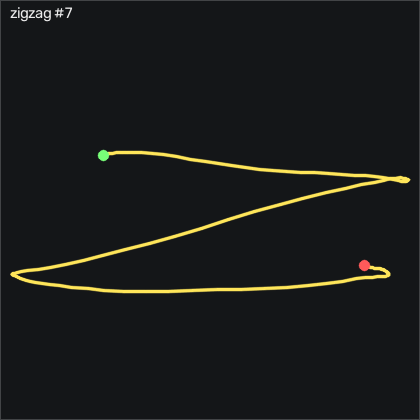

The file beside this chart, header and first rows:
t_s, ax, ay, az, gx, gy, gz, seq
0.00000, -0.823, -0.236, 0.482, -6.072, -2.024, -5.297, 26434
0.01000, -0.823, -0.237, 0.477, -4.121, -1.841, -4.504, 26435
0.02000, -0.828, -0.233, 0.476, -2.23, -1.323, -3.072, 26436
0.03000, -0.832, -0.229, 0.472, -0.7362, -0.8664, -2.157, 26437
0.04000, -0.838, -0.226, 0.474, 0.5138, -0.5304, -1.913, 26438
0.05000, -0.842, -0.226, 0.468, 1.642, -0.6834, -2.157, 26439
0.06000, -0.839, -0.23, 0.467, 2.617, -1.17, -2.706, 26440
0.07000, -0.835, -0.235, 0.471, 3.654, -1.414, -3.193, 26441
0.08000, -0.833, -0.242, 0.472, 4.812, -1.597, -3.59, 26442
0.09100, -0.835, -0.262, 0.473, 6.093, -1.567, -3.956, 26443
0.1, -0.832, -0.289, 0.477, 7.8, -1.658, -4.748, 26444
0.11, -0.838, -0.329, 0.487, 10.24, -1.872, -6.608, 26445
0.12, -0.833, -0.386, 0.494, 13.38, -2.481, -10.21, 26446
0.131, -0.83, -0.475, 0.515, 18.2, -3.335, -16.18, 26447
0.14, -0.83, -0.571, 0.53, 25.73, -4.128, -23.53, 26448
0.15, -0.852, -0.662, 0.558, 35.79, -5.134, -33.38, 26449
0.16, -0.82, -0.731, 0.575, 48.01, -7.847, -44.35, 26450
0.17, -0.743, -0.784, 0.572, 61.55, -9.067, -53.01, 26451
0.18, -0.738, -0.893, 0.576, 75.33, -5.683, -59.17, 26452
0.19, -0.8, -1.076, 0.639, 91.85, -0.5914, -62.19, 26453
0.2, -0.745, -1.171, 0.647, 114.8, 1.573, -59.63, 26454
0.21, -0.64, -1.232, 0.619, 142.7, 5.903, -54.17, 26455
0.22, -0.583, -1.194, 0.567, 171.8, 14.04, -51.97, 26456
0.23, -0.598, -1.042, 0.5, 198.1, 23.77, -53.1, 26457
0.24, -0.678, -0.883, 0.433, 217.3, 33.28, -55.33, 26458
0.25, -0.785, -0.719, 0.409, 229.6, 39.26, -54.9, 26459
0.261, -0.885, -0.542, 0.323, 236, 40.66, -50.69, 26460
0.27, -0.93, -0.429, 0.283, 234.4, 38.59, -41.15, 26461
0.28, -0.928, -0.405, 0.289, 228.7, 34.56, -29.56, 26462
0.29, -0.899, -0.447, 0.297, 224.4, 29.74, -20.45, 26463
0.301, -0.854, -0.422, 0.279, 225.4, 24.65, -15.94, 26464
0.31, -0.818, -0.33, 0.24, 230.1, 20.41, -17.34, 26465
0.32, -0.809, -0.24, 0.202, 234.8, 17.06, -26.18, 26466
0.33, -0.821, -0.08400, 0.131, 238.1, 14.38, -40.39, 26467
0.34, -0.878, 0.05000, 0.07900, 237.8, 13.22, -53.8, 26468
0.35, -0.921, 0.215, 0.03300, 234.3, 12.18, -59.93, 26469
0.36, -0.972, 0.417, -0.01700, 226.4, 12.06, -56, 26470
0.37, -1.273, 0.677, -0.09100, 211.9, 12.09, -44.02, 26471
0.38, -0.802, 0.804, -0.109, 186.9, 4.683, -34.84, 26472
0.39, -0.862, 0.847, -0.08400, 155.9, 13.92, -24.56, 26473
0.4, -0.98, 0.781, 0.04100, 127, 23.55, -11.94, 26474
0.41, -0.979, 0.685, 0.06300, 104, 20.14, -12.1, 26475
0.42, -0.984, 0.621, 0.08000, 87.19, 18.19, -15.17, 26476
0.431, -1.074, 0.579, 0.09700, 72.92, 15.93, -19.35, 26477
0.44, -1.096, 0.582, 0.119, 60.51, 8.83, -22.77, 26478
0.45, -1.078, 0.572, 0.13, 48.01, 2.122, -23.44, 26479
0.46, -1.031, 0.613, 0.141, 34.93, -5.652, -19.53, 26480
0.471, -0.975, 0.633, 0.144, 19.72, -9.219, -12.71, 26481
0.48, -0.895, 0.63, 0.164, 3.532, -12.06, -5.419, 26482
0.49, -0.817, 0.588, 0.183, -12.69, -12.97, -2.035, 26483
0.5, -0.76, 0.536, 0.19, -27.54, -10.93, -2.126, 26484
0.51, -0.716, 0.561, 0.199, -40.4, -7.481, -4.047, 26485
0.52, -0.691, 0.624, 0.205, -53.63, -2.634, -6.12, 26486
0.53, -0.676, 0.744, 0.181, -69.18, 3.708, -5.572, 26487
0.54, -0.658, 0.903, 0.132, -89.67, 12.15, -1.73, 26488
0.55, -0.664, 1.129, 0.04000, -118, 22.49, 3.697, 26489
0.56, -0.645, 1.355, -0.09700, -157.4, 33.31, 8.544, 26490
0.57, -0.616, 1.446, -0.263, -209.5, 45.23, 11.84, 26491
0.58, -0.601, 1.324, -0.388, -268.9, 59.01, 14.46, 26492
0.59, -0.566, 1.11, -0.471, -325.2, 73.1, 18, 26493
... 88 more rows
